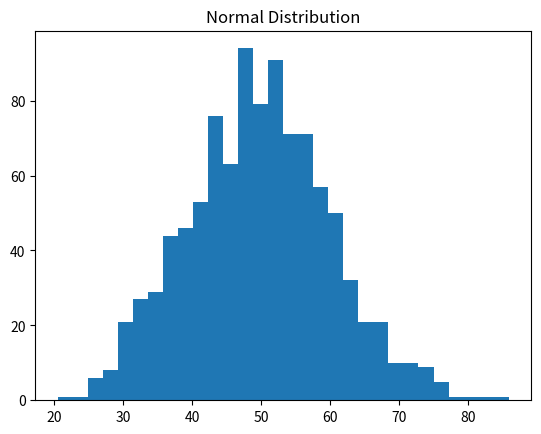

Write Python code to recreate this figure.
import numpy as np
from scipy import stats

data = [23, 45, 12, 67, 34, 45, 22, 45]
print('Mean:', np.mean(data))    # arithmetic average of all values
print('Median:', np.median(data))  # middle value when sorted (average of two middles here, since n is even)
print('Mode:', stats.mode(data, keepdims=True))  # most frequently occurring value and its count

print('Variance:', np.var(data))   # average of squared deviations from the mean
print('Std Dev:', np.std(data))    # square root of variance, in the same units as the data
print('Range:', max(data) - min(data))  # difference between the largest and smallest values

x = [1, 2, 3, 4, 5]
y = [2, 4, 5, 4, 5]
# corrcoef returns a 2x2 matrix; [0,1] pulls out the x-vs-y correlation coefficient
print('Correlation:', np.corrcoef(x, y)[0, 1])

import matplotlib.pyplot as plt
# loc = mean (center), scale = standard deviation (spread), size = number of samples to draw
samples = np.random.normal(loc=50, scale=10, size=1000)
plt.hist(samples, bins=30)
plt.title('Normal Distribution')
plt.show()

group_a = [23, 25, 28, 22, 27]
group_b = [30, 32, 29, 35, 31]
# Independent t-test: compares the means of two separate groups
t_stat, p_value = stats.ttest_ind(group_a, group_b)
print('t-statistic:', t_stat)   # how many standard errors apart the two group means are
print('p-value:', p_value)      # probability of this difference occurring by chance alone
